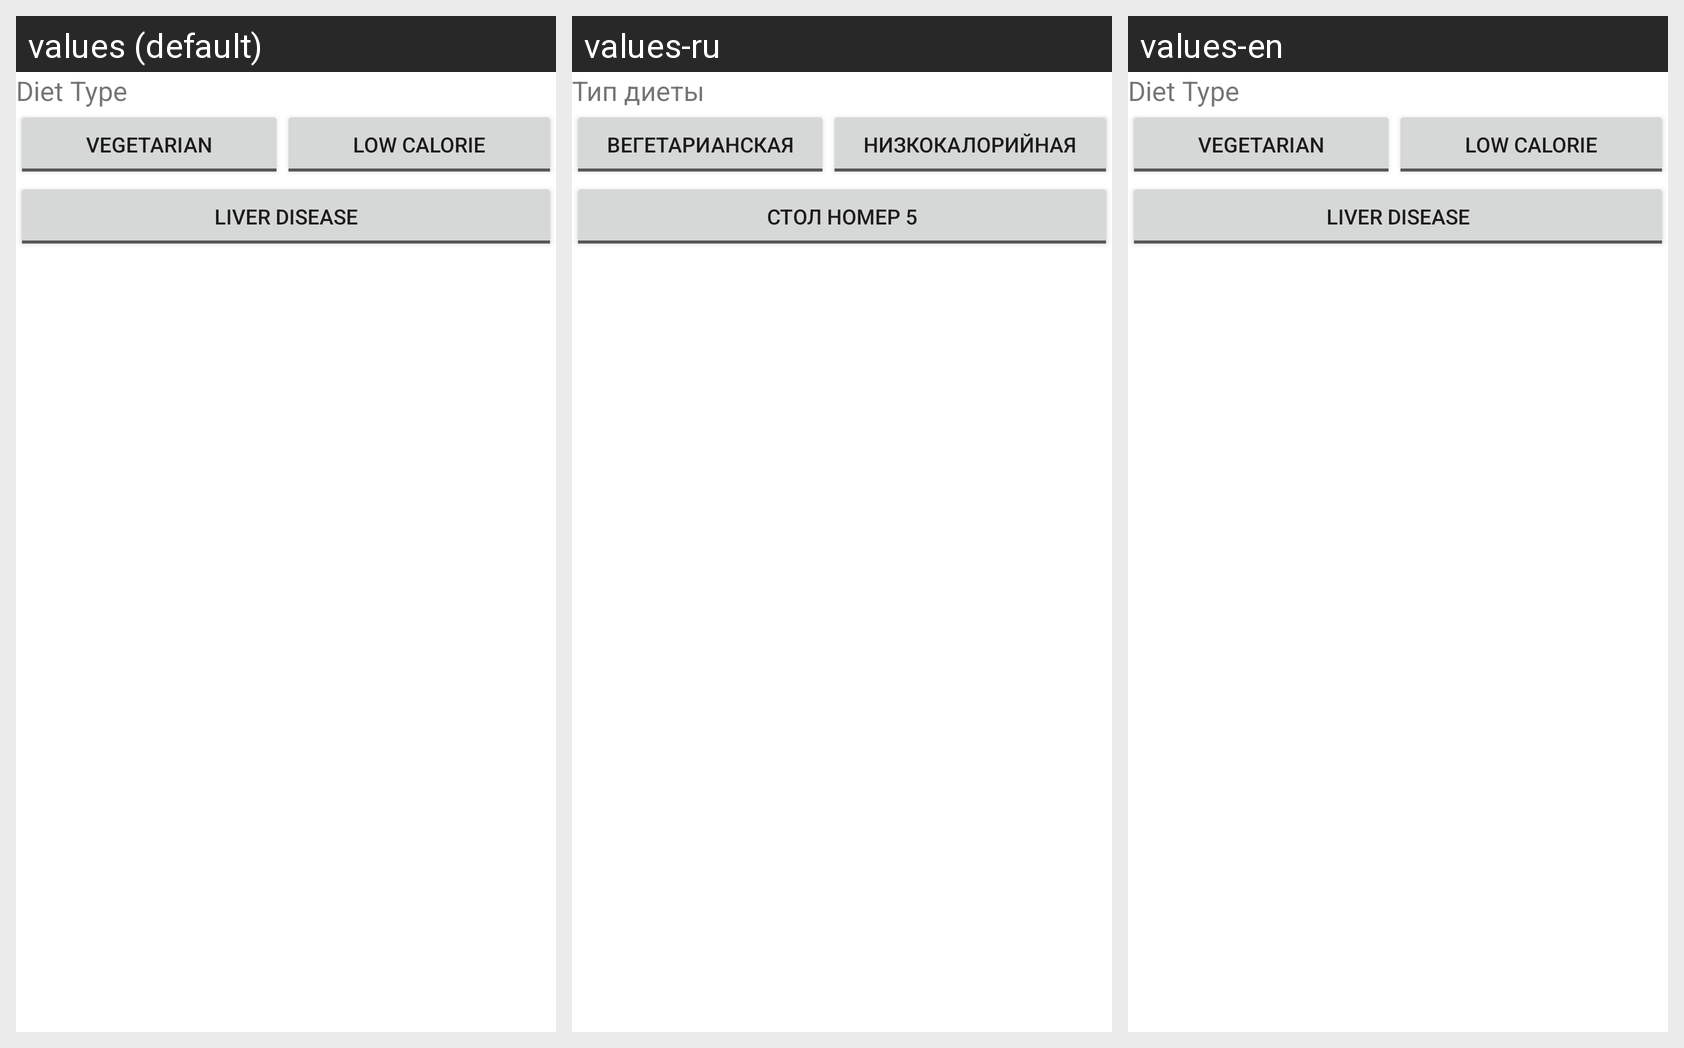

This grid shows one Android layout under several languages. Give, for every string resource on the screen, its name, the default text and each shown locale's text.
Android screen res/layout/fragment_food_prefs.xml rendered under 3 locales, left to right: values (default), values-ru, values-en. Device: Nexus 5 (rendered at 1080×1920; each locale shown at half size, 540×960, under a caption strip naming it); theme Theme.RecipeAdviser.
Strings drawn on this screen, with the default value and each locale's value (text and hints the layout hard-codes, and strings that could not be matched under every locale, appear in the picture but are not listed):

diet_type
  values: Diet Type
  values-ru: Тип диеты
  values-en: Diet Type

vegetarian
  values: Vegetarian
  values-ru: Вегетарианская
  values-en: Vegetarian

low_calorie
  values: Low Calorie
  values-ru: Низкокалорийная
  values-en: Low Calorie

liver_disease
  values: Liver Disease
  values-ru: Стол номер 5
  values-en: Liver Disease
